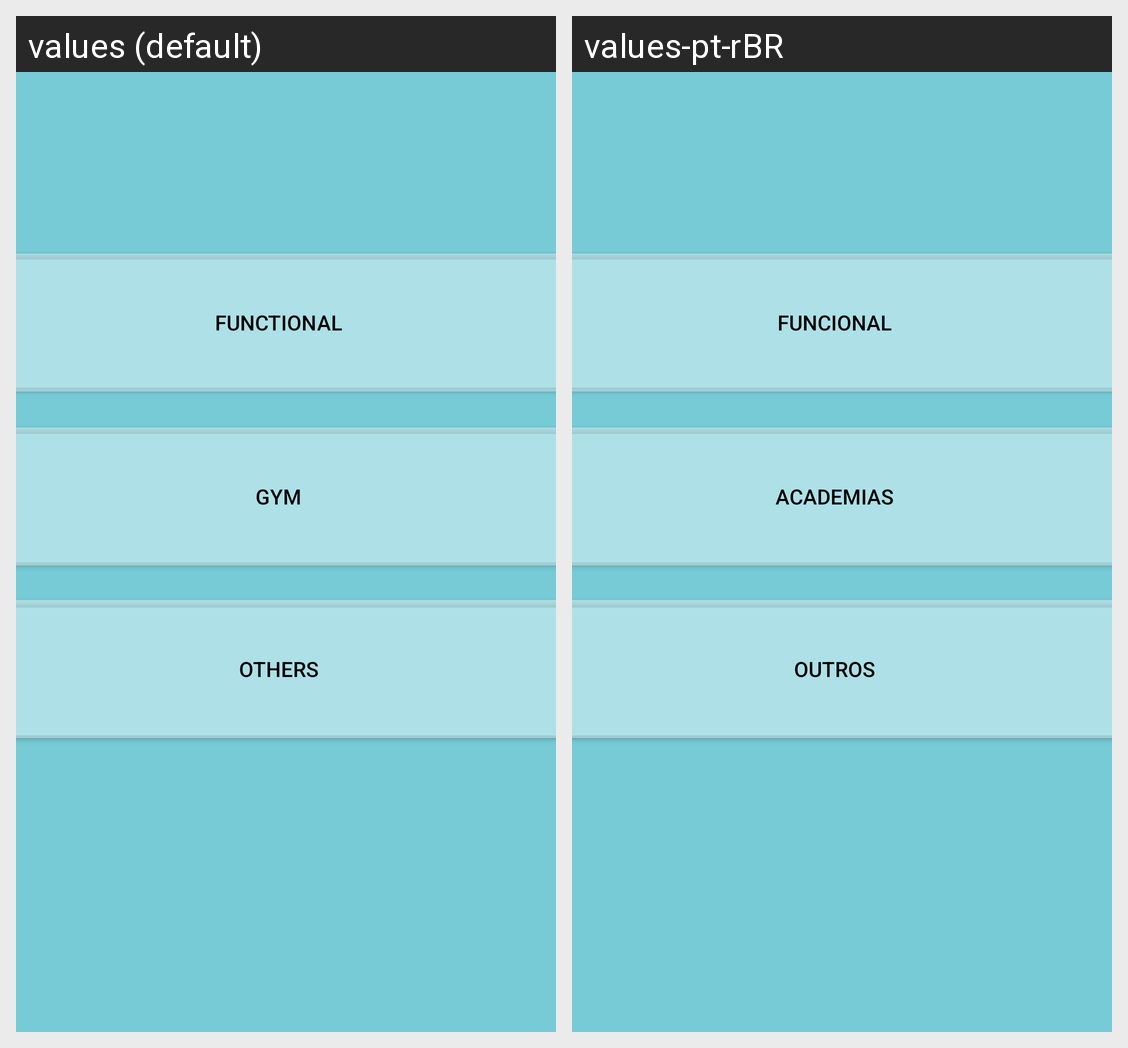

Locale-by-locale string values for the Android screen shown in this grid:
Android screen res/layout/activity_exercicio.xml rendered under 2 locales, left to right: values (default), values-pt-rBR. Device: Nexus 5 (rendered at 1080×1920; each locale shown at half size, 540×960, under a caption strip naming it); theme Theme.Esporte.
Strings drawn on this screen, with the default value and each locale's value (text and hints the layout hard-codes, and strings that could not be matched under every locale, appear in the picture but are not listed):

button_exercise5
  values: Gym
  values-pt-rBR: Academias

button_exerciseT34
  values: Others
  values-pt-rBR: Outros

button_exercise4
  values: Functional
  values-pt-rBR: Funcional
